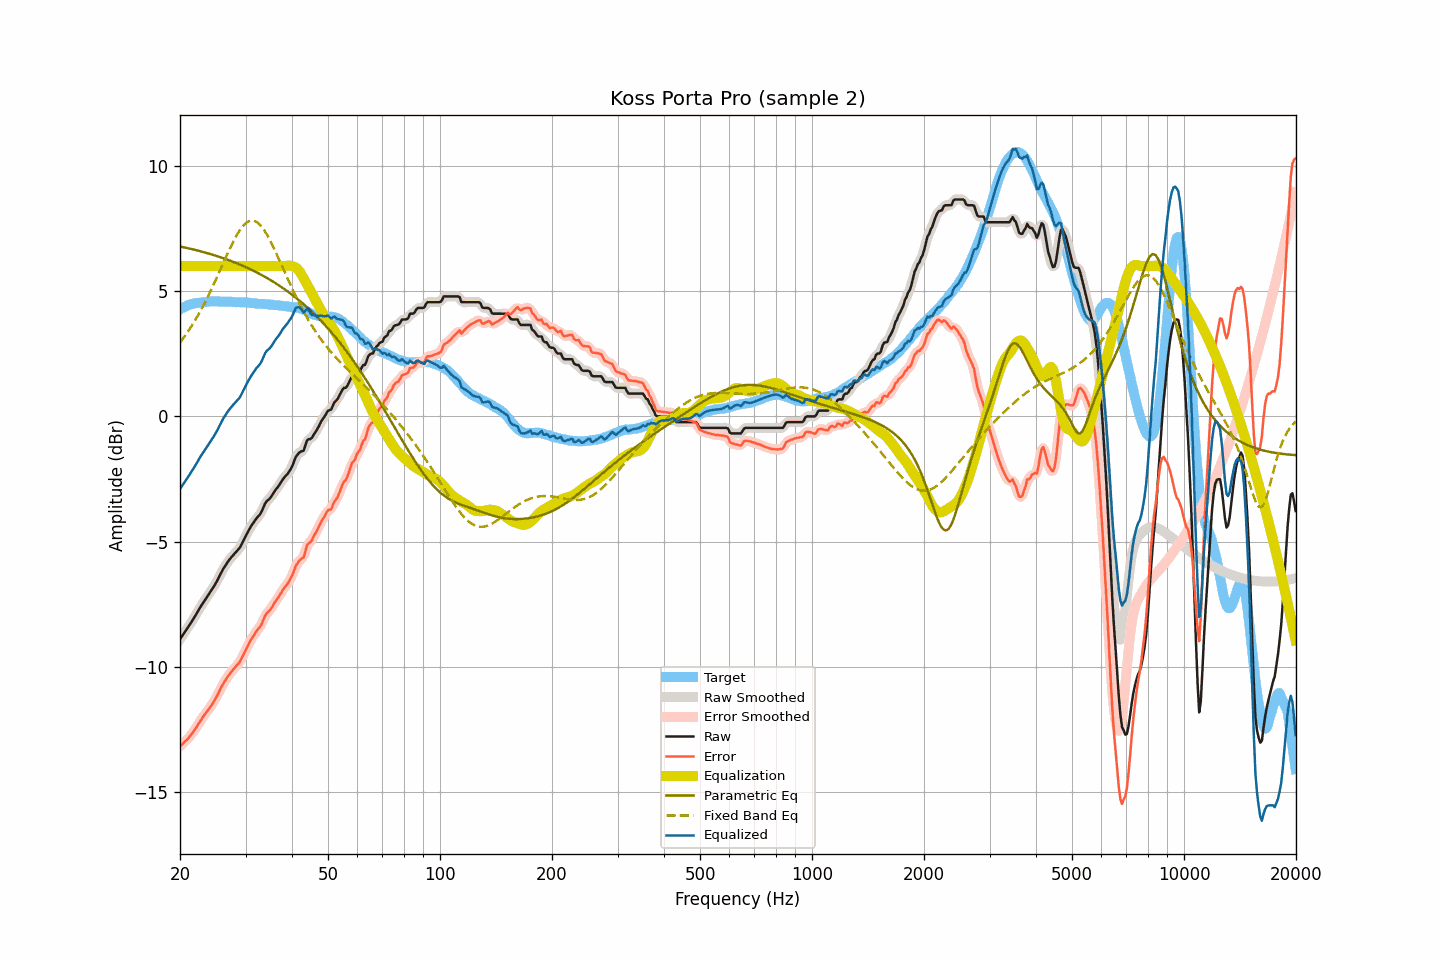

Source data for this figure (header and first rows):
frequency, raw, smoothed, error, error_smoothed, equalization, parametric_eq, fixed_band_eq, equalized_raw, equalized_smoothed, target
20.00, -8.90, -8.90, -13.17, -13.17, 6.00, 6.78, 2.95, -2.90, -2.90, 4.27
20.20, -8.80, -8.80, -13.11, -13.11, 6.00, 6.77, 3.03, -2.80, -2.80, 4.31
20.40, -8.71, -8.71, -13.05, -13.05, 6.00, 6.76, 3.12, -2.71, -2.71, 4.34
20.61, -8.61, -8.61, -12.98, -12.99, 6.00, 6.74, 3.21, -2.61, -2.61, 4.37
20.81, -8.52, -8.52, -12.93, -12.93, 6.00, 6.73, 3.30, -2.52, -2.52, 4.41
21.02, -8.42, -8.42, -12.87, -12.86, 6.00, 6.71, 3.39, -2.42, -2.42, 4.45
21.23, -8.32, -8.32, -12.78, -12.79, 6.00, 6.70, 3.49, -2.32, -2.32, 4.46
21.44, -8.22, -8.22, -12.70, -12.70, 6.00, 6.68, 3.59, -2.22, -2.22, 4.48
21.66, -8.12, -8.12, -12.62, -12.62, 6.00, 6.67, 3.69, -2.12, -2.12, 4.50
21.87, -8.02, -8.02, -12.53, -12.53, 6.00, 6.65, 3.80, -2.02, -2.02, 4.51
22.09, -7.91, -7.91, -12.44, -12.43, 6.00, 6.64, 3.90, -1.91, -1.91, 4.53
22.31, -7.80, -7.80, -12.33, -12.33, 6.00, 6.62, 4.01, -1.80, -1.80, 4.53
22.54, -7.69, -7.69, -12.23, -12.23, 6.00, 6.60, 4.13, -1.69, -1.69, 4.54
22.76, -7.58, -7.58, -12.13, -12.12, 6.00, 6.59, 4.25, -1.58, -1.58, 4.55
22.99, -7.48, -7.48, -12.03, -12.03, 6.00, 6.57, 4.36, -1.48, -1.48, 4.55
23.22, -7.38, -7.38, -11.93, -11.94, 6.00, 6.55, 4.49, -1.38, -1.38, 4.55
23.45, -7.29, -7.29, -11.85, -11.85, 6.00, 6.53, 4.61, -1.29, -1.29, 4.56
23.69, -7.19, -7.19, -11.76, -11.77, 6.00, 6.52, 4.74, -1.19, -1.19, 4.57
23.92, -7.10, -7.10, -11.68, -11.68, 6.00, 6.50, 4.87, -1.10, -1.10, 4.58
24.16, -7.00, -7.00, -11.59, -11.59, 6.00, 6.48, 5.00, -1.00, -1.00, 4.59
24.40, -6.90, -6.90, -11.50, -11.49, 6.00, 6.46, 5.14, -0.90, -0.90, 4.60
24.65, -6.80, -6.80, -11.39, -11.39, 6.00, 6.44, 5.28, -0.80, -0.80, 4.59
24.89, -6.69, -6.69, -11.28, -11.28, 6.00, 6.42, 5.42, -0.69, -0.69, 4.59
25.14, -6.58, -6.57, -11.17, -11.16, 6.00, 6.40, 5.56, -0.58, -0.57, 4.59
25.39, -6.45, -6.45, -11.03, -11.03, 6.00, 6.38, 5.70, -0.45, -0.45, 4.59
25.65, -6.32, -6.32, -10.91, -10.91, 6.00, 6.36, 5.84, -0.32, -0.32, 4.59
25.91, -6.20, -6.20, -10.78, -10.78, 6.00, 6.34, 5.99, -0.20, -0.20, 4.57
26.16, -6.08, -6.09, -10.66, -10.67, 6.00, 6.31, 6.13, -0.08, -0.09, 4.58
26.43, -5.98, -5.98, -10.56, -10.56, 6.00, 6.29, 6.28, 0.02, 0.02, 4.58
26.69, -5.88, -5.88, -10.46, -10.46, 6.00, 6.27, 6.42, 0.12, 0.12, 4.58
26.96, -5.78, -5.79, -10.36, -10.37, 6.00, 6.24, 6.56, 0.22, 0.21, 4.58
27.23, -5.70, -5.70, -10.28, -10.28, 6.00, 6.22, 6.69, 0.30, 0.30, 4.58
27.50, -5.62, -5.62, -10.20, -10.20, 6.00, 6.20, 6.83, 0.38, 0.38, 4.58
27.77, -5.55, -5.55, -10.12, -10.12, 6.00, 6.17, 6.96, 0.45, 0.45, 4.57
28.05, -5.48, -5.48, -10.04, -10.04, 6.00, 6.15, 7.08, 0.52, 0.52, 4.56
28.33, -5.41, -5.41, -9.96, -9.97, 6.00, 6.12, 7.20, 0.59, 0.59, 4.55
28.62, -5.34, -5.34, -9.90, -9.90, 6.00, 6.09, 7.31, 0.66, 0.66, 4.56
28.90, -5.26, -5.25, -9.82, -9.81, 6.00, 6.07, 7.41, 0.74, 0.75, 4.56
29.19, -5.15, -5.15, -9.70, -9.70, 6.00, 6.04, 7.51, 0.85, 0.85, 4.55
29.48, -5.02, -5.02, -9.58, -9.58, 6.00, 6.01, 7.58, 0.98, 0.98, 4.56
29.78, -4.89, -4.89, -9.45, -9.45, 6.00, 5.98, 7.66, 1.11, 1.11, 4.55
30.08, -4.76, -4.76, -9.31, -9.31, 6.00, 5.96, 7.71, 1.24, 1.24, 4.55
30.38, -4.64, -4.64, -9.18, -9.18, 6.00, 5.93, 7.76, 1.36, 1.36, 4.54
30.68, -4.52, -4.52, -9.06, -9.06, 6.00, 5.90, 7.79, 1.48, 1.48, 4.54
30.99, -4.41, -4.41, -8.94, -8.94, 6.00, 5.87, 7.81, 1.59, 1.59, 4.53
31.30, -4.31, -4.31, -8.84, -8.84, 6.00, 5.84, 7.81, 1.69, 1.69, 4.52
31.61, -4.22, -4.21, -8.74, -8.73, 6.00, 5.80, 7.81, 1.78, 1.79, 4.52
31.93, -4.12, -4.13, -8.63, -8.64, 6.00, 5.77, 7.78, 1.88, 1.87, 4.51
32.24, -4.04, -4.05, -8.54, -8.55, 6.00, 5.74, 7.75, 1.96, 1.95, 4.50
32.57, -3.97, -3.97, -8.47, -8.46, 6.00, 5.71, 7.69, 2.03, 2.03, 4.50
32.89, -3.89, -3.88, -8.38, -8.37, 6.00, 5.67, 7.63, 2.11, 2.12, 4.49
33.22, -3.77, -3.76, -8.26, -8.25, 6.00, 5.64, 7.55, 2.23, 2.24, 4.49
33.55, -3.62, -3.62, -8.11, -8.11, 6.00, 5.60, 7.47, 2.38, 2.38, 4.49
33.89, -3.47, -3.49, -7.95, -7.97, 6.00, 5.57, 7.37, 2.53, 2.51, 4.48
34.23, -3.38, -3.39, -7.86, -7.87, 6.00, 5.53, 7.26, 2.62, 2.61, 4.48
34.57, -3.33, -3.32, -7.80, -7.79, 6.00, 5.49, 7.15, 2.67, 2.68, 4.47
34.92, -3.27, -3.26, -7.74, -7.72, 6.00, 5.45, 7.03, 2.73, 2.74, 4.46
35.27, -3.18, -3.18, -7.64, -7.64, 6.00, 5.42, 6.90, 2.82, 2.82, 4.46
35.62, -3.08, -3.08, -7.53, -7.53, 6.00, 5.38, 6.77, 2.92, 2.92, 4.45
35.97, -2.98, -2.98, -7.42, -7.43, 6.00, 5.34, 6.63, 3.02, 3.02, 4.44
... 635 more rows
